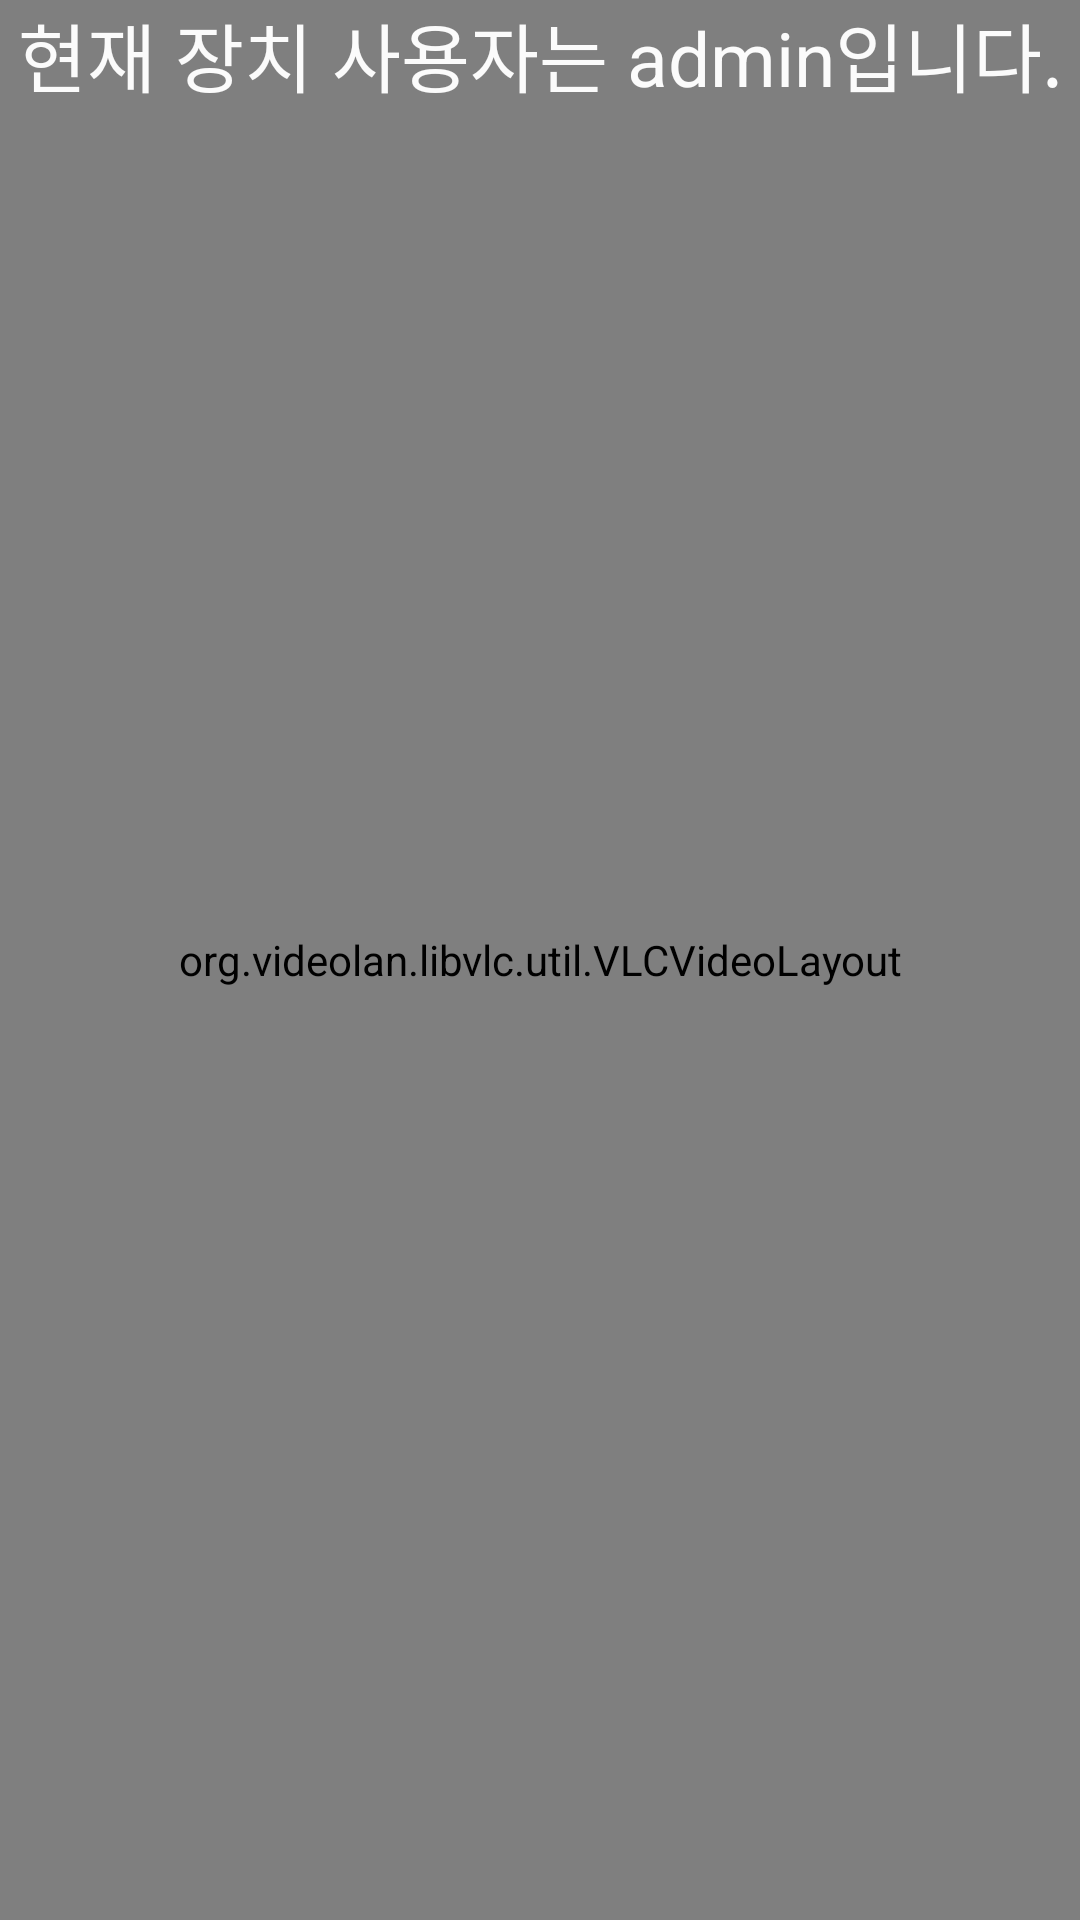

Reconstruct the res/layout file that produces this screen, plus the resources it refers to.
<!-- AndroidManifest.xml: application theme Theme.VlcProject -->
<!-- res/layout/fragment_product.xml -->
<?xml version="1.0" encoding="utf-8"?>
<androidx.constraintlayout.widget.ConstraintLayout xmlns:android="http://schemas.android.com/apk/res/android"
    android:layout_width="match_parent"
    android:layout_height="match_parent">

    <FrameLayout
        android:layout_width="match_parent"
        android:layout_height="match_parent">

        <org.videolan.libvlc.util.VLCVideoLayout
            android:id="@+id/video_layout"
            android:layout_width="match_parent"
            android:layout_height="match_parent" />
    </FrameLayout>

    <LinearLayout
        android:layout_width="match_parent"
        android:layout_height="match_parent"
        android:orientation="vertical">

        <TextView
            android:id="@+id/textView4"
            android:layout_width="match_parent"
            android:layout_height="wrap_content"
            android:gravity="center"
            android:text="현재 장치 사용자는 admin입니다."
            android:textColor="#FBFBFB"
            android:textSize="25sp" />
    </LinearLayout>


</androidx.constraintlayout.widget.ConstraintLayout>
<!-- resources referenced by this layout -->
<resources>
  <style name="Theme.VlcProject" parent="Base.Theme.VlcProject" />
  <style name="Base.Theme.VlcProject" parent="Theme.Material3.DayNight.NoActionBar">
          
          
      </style>
</resources>
